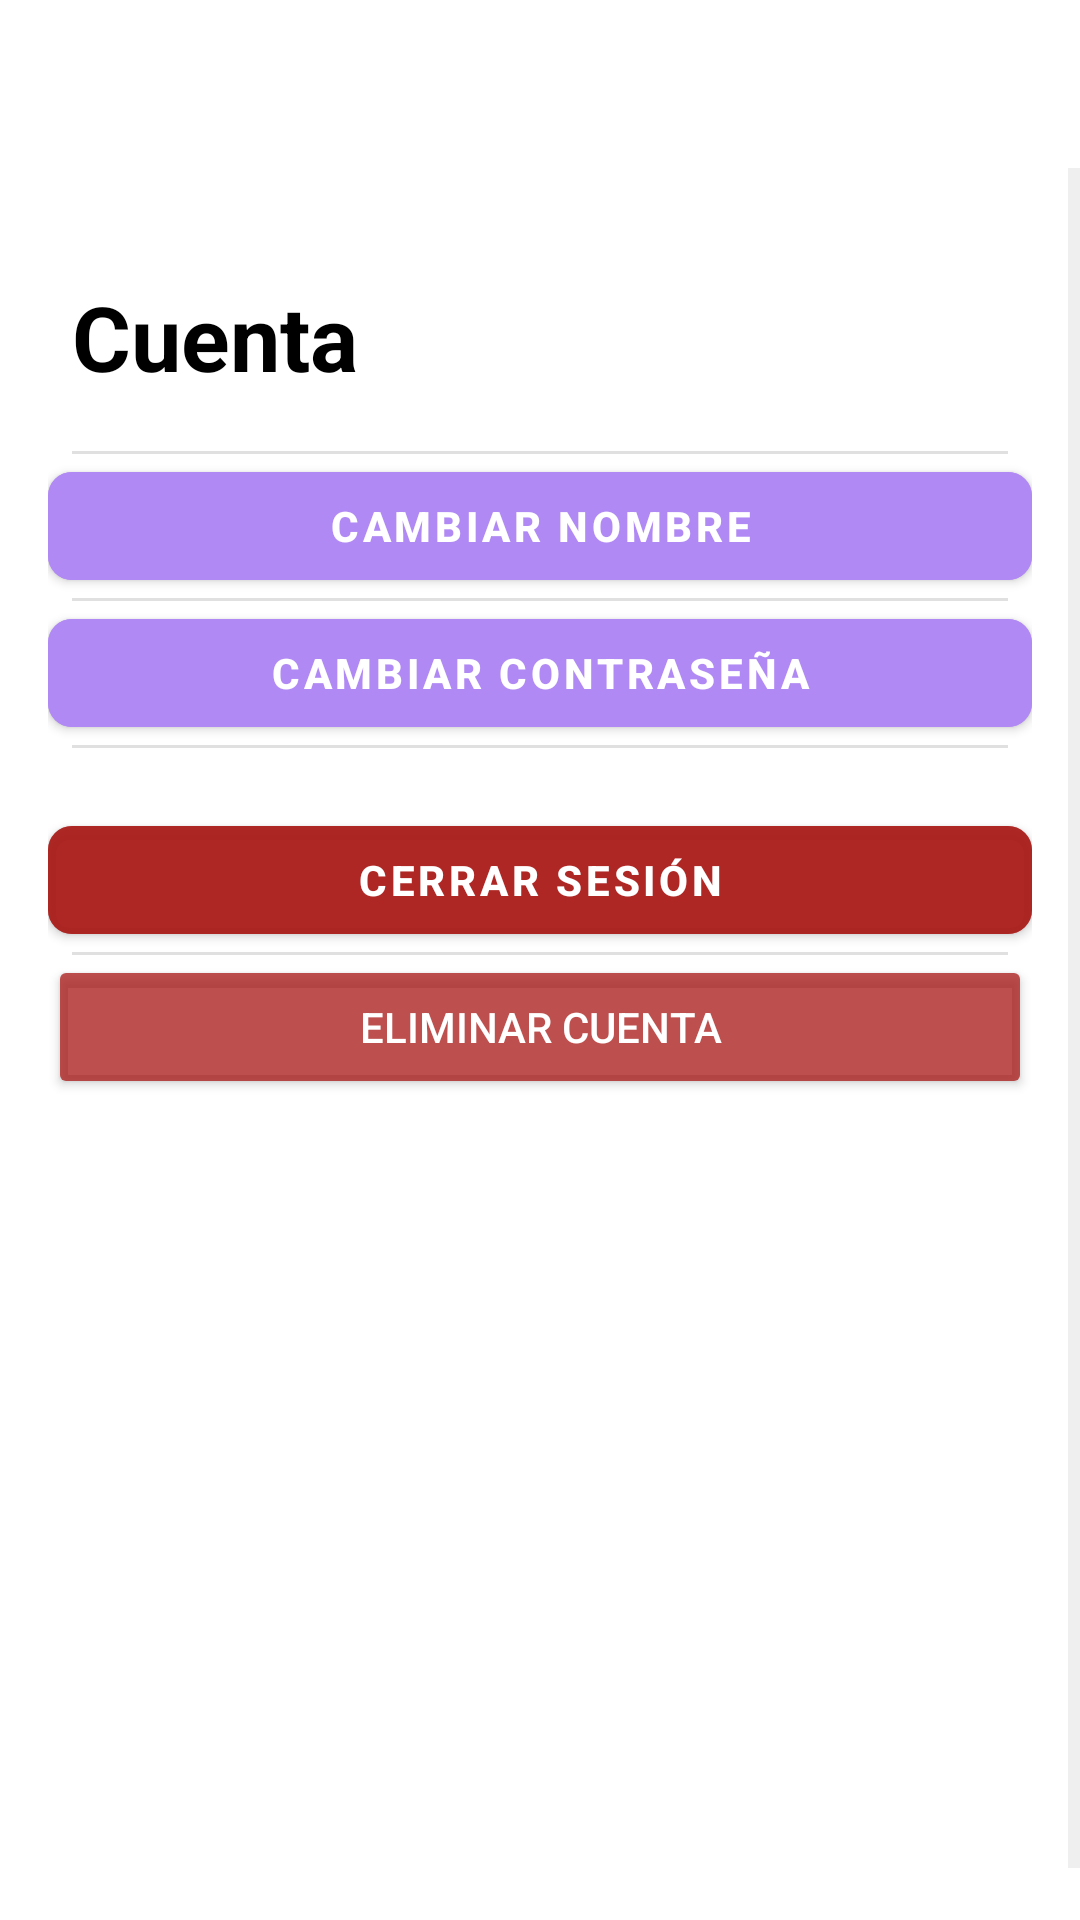

Layout XML and referenced resources for this Android screen:
<!-- AndroidManifest.xml: application theme Theme.TrainUp -->
<!-- res/layout/activity_settings.xml -->
<?xml version="1.0" encoding="utf-8"?>
<androidx.coordinatorlayout.widget.CoordinatorLayout
    xmlns:android="http://schemas.android.com/apk/res/android"
    xmlns:tools="http://schemas.android.com/tools"
    xmlns:app="http://schemas.android.com/apk/res-auto"
    android:layout_width="match_parent"
    android:layout_height="match_parent"
    tools:context=".SettingsActivity">

    <com.google.android.material.appbar.MaterialToolbar
        android:id="@+id/toolbarSettings"
        android:layout_width="match_parent"
        android:layout_height="?attr/actionBarSize"
        android:background="@color/white"
        app:titleTextColor="@color/black"
        app:navigationIcon="@drawable/ic_arrow_back"/>

    <ScrollView
        android:layout_width="match_parent"
        android:layout_height="586dp"
        android:layout_marginTop="?attr/actionBarSize"
        android:clipToPadding="false"
        android:fillViewport="true"
        app:layout_behavior="@string/appbar_scrolling_view_behavior">

        <LinearLayout
            android:layout_width="match_parent"
            android:layout_height="wrap_content"
            android:orientation="vertical"
            android:padding="16dp"
            android:layout_marginTop="20dp"
            android:divider="?android:attr/dividerHorizontal"
            android:dividerPadding="8dp"
            android:showDividers="middle">

            <TextView
                android:layout_width="wrap_content"
                android:layout_height="wrap_content"
                android:textSize="30dp"
                android:textStyle="bold"
                android:layout_marginStart="8dp"
                android:layout_marginBottom="10dp"
                android:paddingBottom="8dp"
                android:text="Cuenta"/>

            <com.google.android.material.button.MaterialButton
                android:id="@+id/btnChangeName"
                android:layout_width="match_parent"
                android:layout_height="wrap_content"
                android:backgroundTint="#B189F4"
                android:text="Cambiar nombre" />

            <com.google.android.material.button.MaterialButton
                android:id="@+id/btnChangePassword"
                android:layout_width="match_parent"
                android:layout_height="wrap_content"
                android:backgroundTint="#B189F4"
                android:text="Cambiar contraseña" />

            <com.google.android.material.button.MaterialButton
                android:id="@+id/btnLogout"
                android:layout_width="match_parent"
                android:layout_height="wrap_content"
                android:layout_marginTop="20dp"
                android:backgroundTint="#C4A91C19"
                android:text="Cerrar sesión" />

            <Button
                android:id="@+id/btnDeleteAccount"
                android:layout_width="match_parent"
                android:layout_height="wrap_content"
                android:text="Eliminar cuenta"
                android:textColor="@android:color/white"
                android:backgroundTint="#C4A91C19"/>


        </LinearLayout>
    </ScrollView>

    <com.google.android.material.bottomnavigation.BottomNavigationView
        android:id="@+id/bottomNavigationClient"
        android:layout_width="match_parent"
        android:layout_height="wrap_content"
        android:layout_gravity="bottom"
        app:menu="@menu/bottom_nav_menu"
        android:visibility="gone" />

    <com.google.android.material.bottomnavigation.BottomNavigationView
        android:id="@+id/bottomNavigationTrainer"
        android:layout_width="match_parent"
        android:layout_height="wrap_content"
        android:layout_gravity="bottom"
        app:menu="@menu/bottom_nav_menu_trainer"
        android:visibility="gone" />

</androidx.coordinatorlayout.widget.CoordinatorLayout>
<!-- resources referenced by this layout -->
<resources>
  <color name="black">#FF000000</color>
  <color name="white">#FFFFFFFF</color>
  <style name="Theme.TrainUp" parent="Theme.MaterialComponents.Light.NoActionBar">
          <item name="colorPrimary">@color/purple_500</item>
          <item name="colorPrimaryVariant">@color/purple_700</item>
          <item name="colorOnPrimary">@color/white</item>
          <item name="colorSecondary">@color/teal_200</item>
          <item name="colorSecondaryVariant">@color/teal_700</item>
          <item name="colorOnSecondary">@color/black</item>
          <item name="android:colorBackground">@color/white</item>
          <item name="colorSurface">@color/white</item>
          <item name="colorOnSurface">@color/black</item>
  
          <item name="android:textColor">@color/black</item>
          <item name="android:textColorHint">@color/gray_separator</item>
          <item name="colorControlActivated">@color/purple_client</item>
          <item name="colorControlNormal">@color/gray_separator</item>
  
          <item name="materialButtonStyle">@style/AppTheme.Button</item>
  
          <item name="android:windowBackground">@color/white</item>
      </style>
  <color name="purple_500">#FF6200EE</color>
  <color name="purple_700">#FF3700B3</color>
  <color name="teal_200">#FF03DAC5</color>
  <color name="teal_700">#FF018786</color>
  <color name="gray_separator">#E0E0E0</color>
  <color name="purple_client">#6A1B9A</color>
  <style name="AppTheme.Button" parent="Widget.MaterialComponents.Button">
          <item name="android:backgroundTint">@color/purple_client</item>
          <item name="android:textColor">@color/white</item>
          <item name="android:textStyle">bold</item>
          <item name="cornerRadius">8dp</item>
      </style>
</resources>
